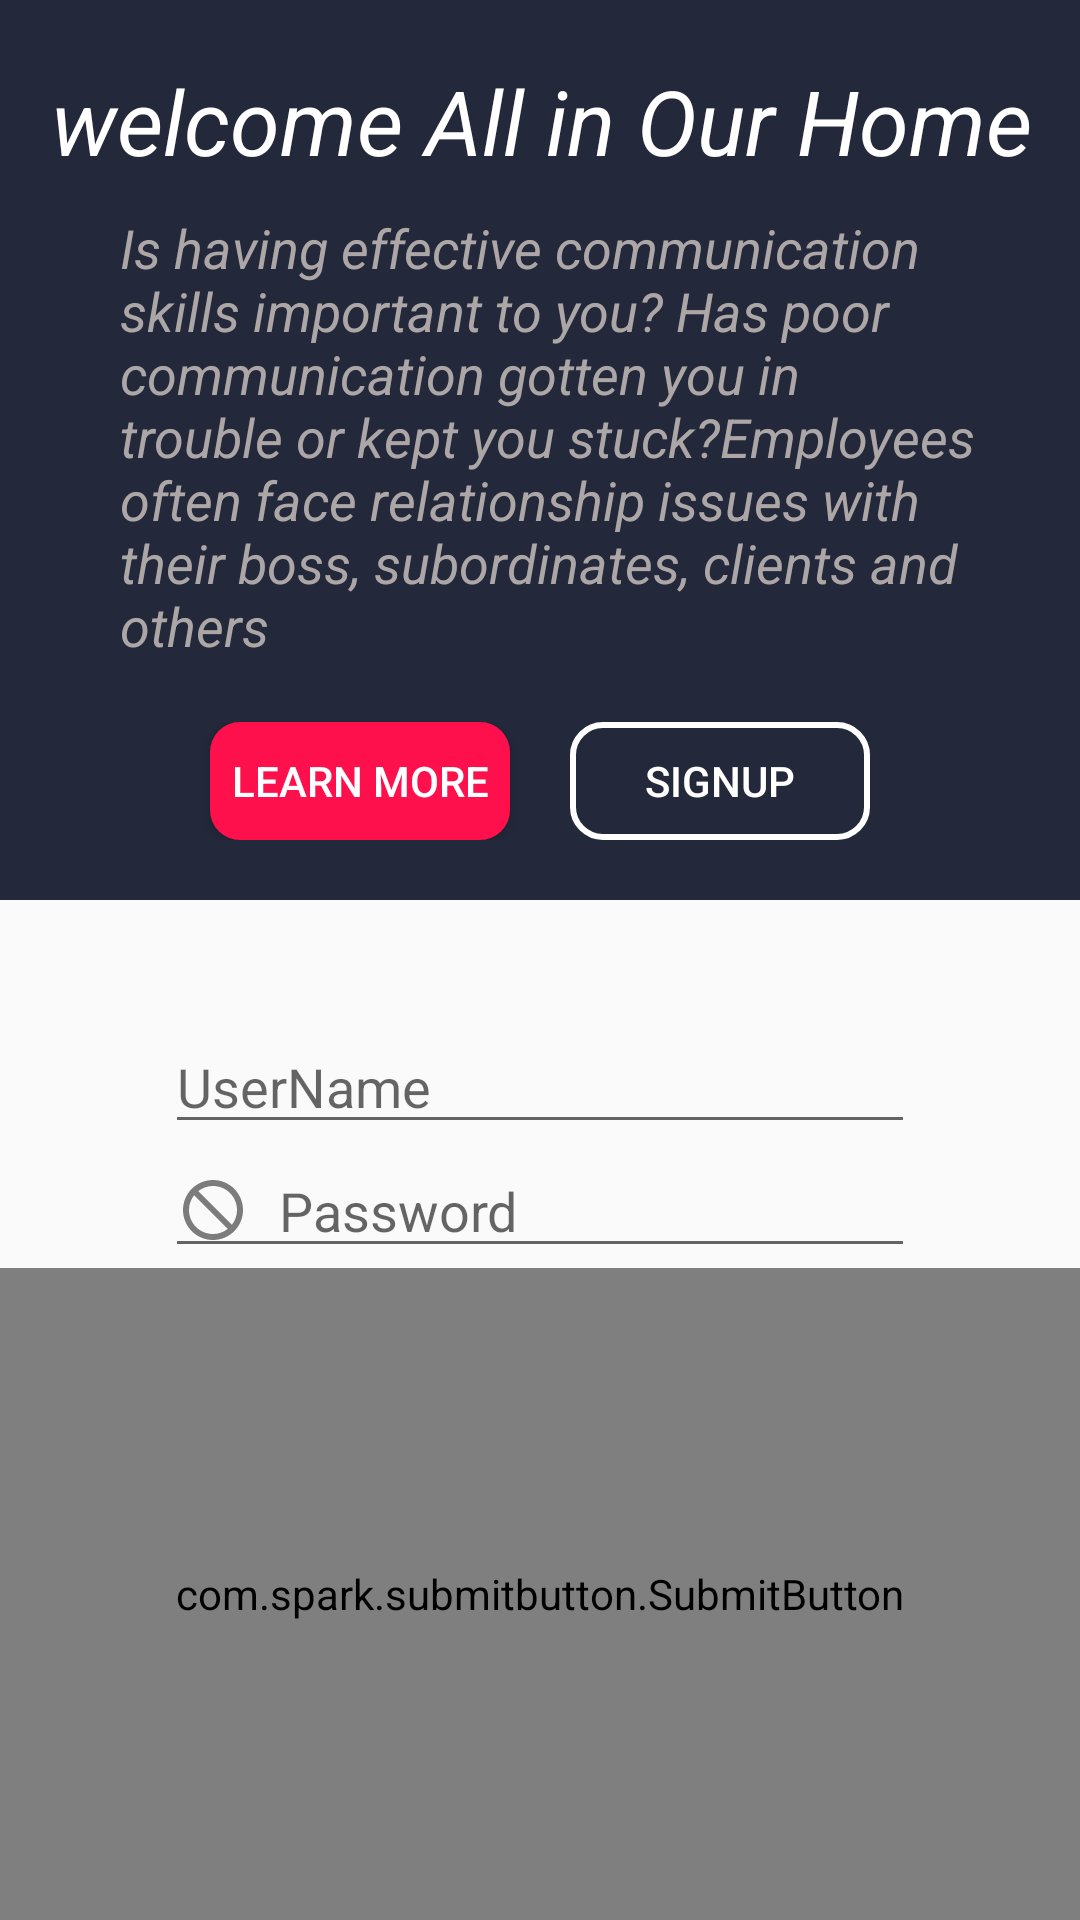

Write the Android layout XML for this screen, with the resource values it uses.
<!-- AndroidManifest.xml: application theme AppTheme -->
<!-- res/layout/activity_login.xml -->
<?xml version="1.0" encoding="utf-8"?>

<LinearLayout xmlns:android="http://schemas.android.com/apk/res/android"
    xmlns:app="http://schemas.android.com/apk/res-auto"
    xmlns:tools="http://schemas.android.com/tools"
    android:layout_width="match_parent"
    android:layout_height="match_parent"
    android:orientation="vertical"
    tools:context="com.example.cm.socialapp.Activities.Login">

    <LinearLayout
        android:layout_width="match_parent"
        android:layout_height="300dp"
        android:orientation="vertical"
        android:background="@color/colorPrimary">

        <TextView
            android:layout_width="wrap_content"
            android:layout_height="wrap_content"
            android:textColor="#fff"
            android:layout_marginTop="20dp"
            android:layout_marginLeft="17dp"
            android:textSize="30dp"
            android:textStyle="italic"
            android:text="welcome All in Our Home  "
            android:id="@+id/loginactivity_textview_title"/>

        <TextView
            android:layout_width="wrap_content"
            android:layout_height="wrap_content"
            android:textColor="#aca6a6"
            android:layout_marginTop="10dp"
            android:layout_marginLeft="40dp"
            android:layout_marginRight="35dp"
            android:textSize="18dp"
            android:textStyle="italic"
            android:id="@+id/loginactivity_textview_describtion"
            android:text="Is having effective communication skills important to you? Has poor communication gotten you in trouble or kept you stuck?Employees often face relationship issues with their boss, subordinates, clients and others"/>

        <LinearLayout
            android:layout_width="match_parent"
            android:layout_height="wrap_content"
            android:orientation="horizontal"
            android:layout_marginTop="20dp"
            android:gravity="center"
            android:layout_marginBottom="20dp">

            <Button
                android:layout_width="100dp"
                android:layout_height="wrap_content"
                android:text="Learn More"
                android:textColor="#fff"
                android:background="@drawable/learn_btn"/>

            <Button
                android:layout_marginLeft="20dp"
                android:layout_width="100dp"
                android:layout_height="wrap_content"
                android:text="SignUp"
                android:textColor="#fff"
                android:background="@drawable/join_btn"
                android:id="@+id/loginactivity_button_Signup"/>

        </LinearLayout>


    </LinearLayout>

    <LinearLayout
        android:layout_width="match_parent"
        android:layout_height="match_parent"
        android:gravity="center"
        android:orientation="vertical">

        <EditText
            android:layout_marginTop="40dp"
            android:layout_width="250dp"
            android:layout_height="wrap_content"
            android:hint="UserName"
            android:drawableLeft="@drawable/ic_person_black_24dp"
            android:drawablePadding="10dp"
            android:id="@+id/loginactivity_edittext_username"
            />

        <EditText
            android:layout_width="250dp"
            android:layout_height="wrap_content"
            android:hint="Password"
            android:drawableLeft="@drawable/ic_not_interested_black_24dp"
            android:drawablePadding="10dp"
            android:id="@+id/loginactivity_edittext_password"
            />


        <com.spark.submitbutton.SubmitButton
            android:layout_width="match_parent"
            android:layout_height="match_parent"
            android:text="Login"
            android:textColor="#fff"
            app:sub_btn_background="@color/pink"
            app:sub_btn_duration="3000"
            app:sub_btn_line_color="@color/colorPrimary"
            app:sub_btn_tick_color="@color/pink"
            android:id="@+id/loginactivity_button_login"


            />

    </LinearLayout>


</LinearLayout>
<!-- resources referenced by this layout -->
<resources>
  <color name="colorPrimary">#23283a</color>
  <color name="pink">#fe104d</color>
  <!-- drawable ic_not_interested_black_24dp (drawable) -->
  <vector xmlns:android="http://schemas.android.com/apk/res/android"
          android:width="24dp"
          android:height="24dp"
          android:viewportWidth="24.0"
          android:viewportHeight="24.0">
      <path
          android:fillColor="#7c7c7c"
          android:pathData="M12,2C6.48,2 2,6.48 2,12s4.48,10 10,10 10,-4.48 10,-10S17.52,2 12,2zM12,20c-4.42,0 -8,-3.58 -8,-8 0,-1.85 0.63,-3.55 1.69,-4.9L16.9,18.31C15.55,19.37 13.85,20 12,20zM18.31,16.9L7.1,5.69C8.45,4.63 10.15,4 12,4c4.42,0 8,3.58 8,8 0,1.85 -0.63,3.55 -1.69,4.9z"/>
  </vector>
  <!-- drawable join_btn (drawable) -->
  <?xml version="1.0" encoding="utf-8"?>
  
  <shape xmlns:android="http://schemas.android.com/apk/res/android">
  
  
  
      <corners android:radius="10dp"/>
      <stroke android:color="#fff" android:width="2dp"/>
  </shape>
  <!-- drawable learn_btn (drawable) -->
  <?xml version="1.0" encoding="utf-8"?>
  
  <shape xmlns:android="http://schemas.android.com/apk/res/android">
  
  
      <solid android:color="@color/pink"/>
      <corners android:radius="10dp"/>
  </shape>
  <style name="AppTheme" parent="Theme.AppCompat.Light.NoActionBar">
          
          <item name="colorPrimary">@color/colorPrimary</item>
          <item name="colorPrimaryDark">@color/colorPrimaryDark</item>
          <item name="colorAccent">@color/colorAccent</item>
          <item name="android:progressTint">@color/white</item>
      </style>
  <color name="colorPrimaryDark">#383f59</color>
  <color name="colorAccent">#FF4081</color>
  <!-- not gathered from this repository: default colours our renderer supplied (Android Studio template values) -->
  <color name="white">#FFFFFFFF</color>
</resources>
